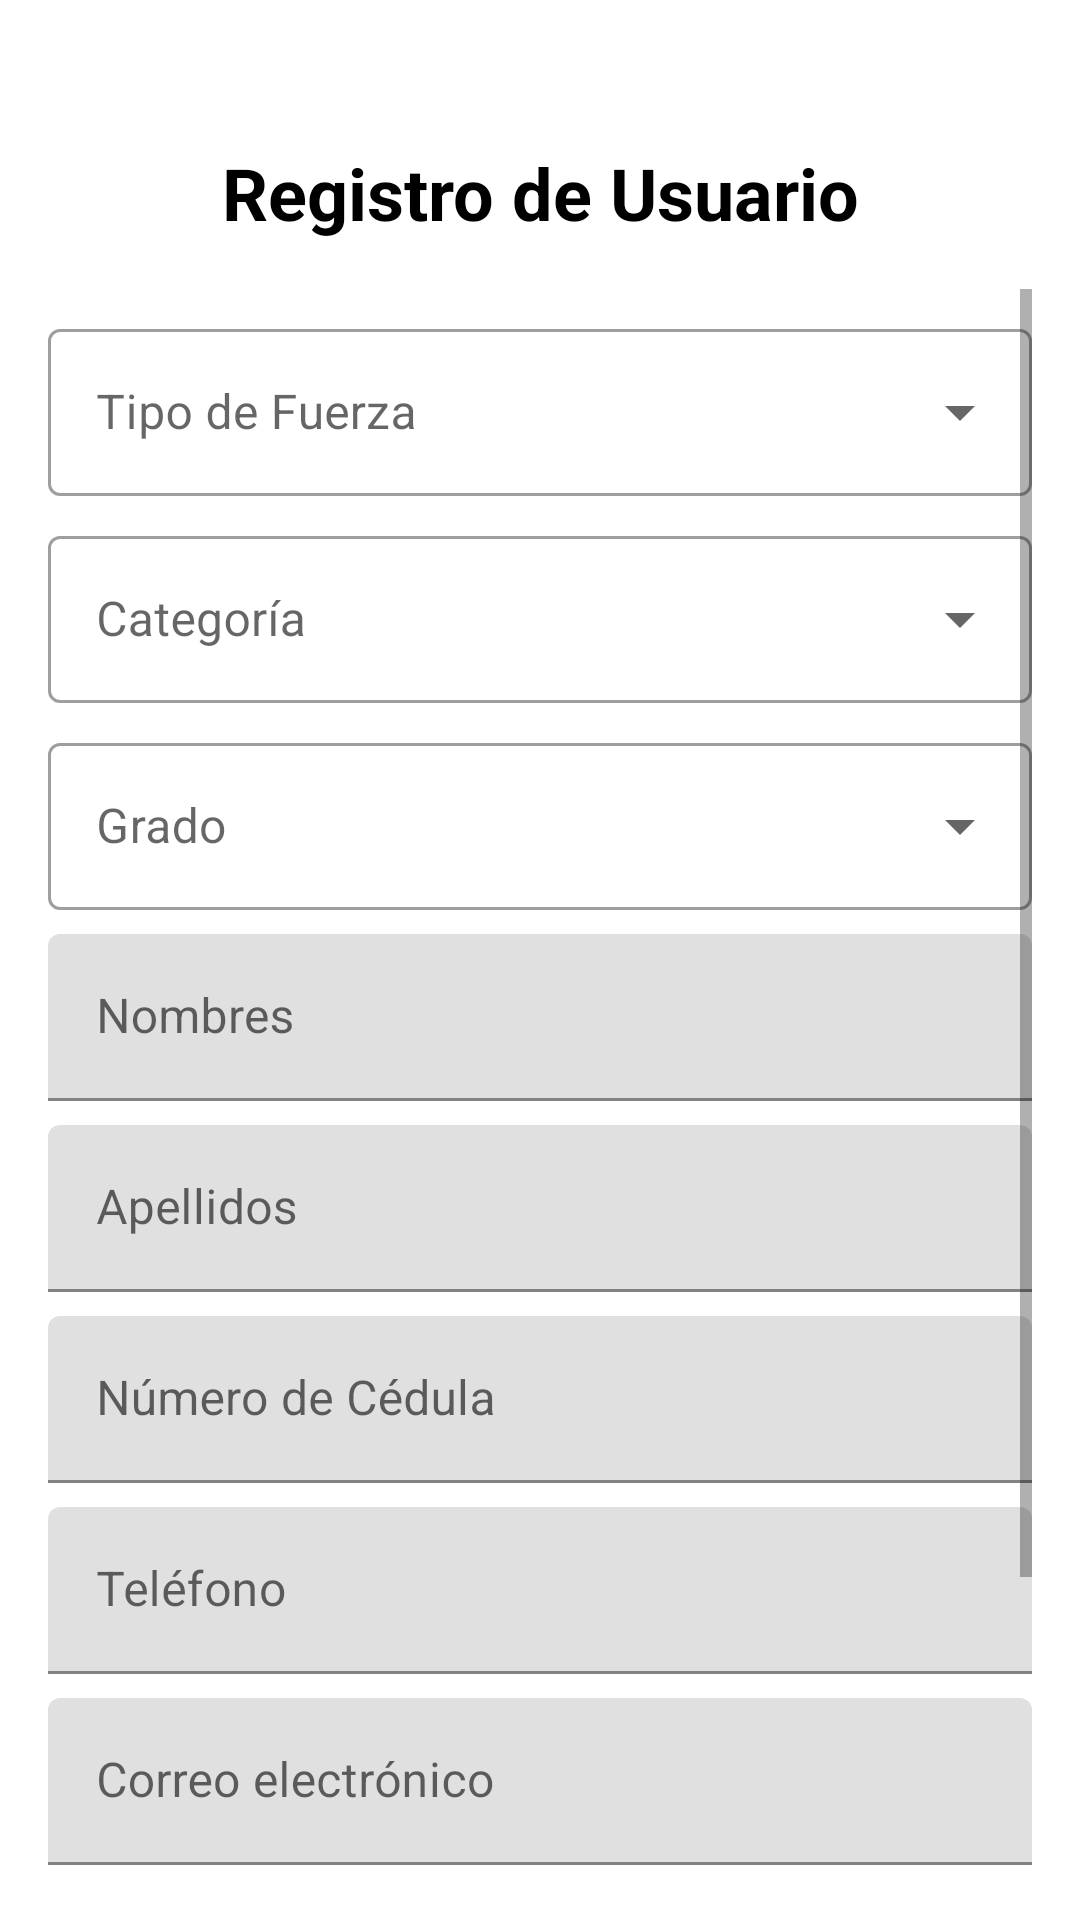

Android layout source for this screen:
<!-- AndroidManifest.xml: application theme Theme.ParteYNovedad -->
<!-- res/layout/activity_register.xml -->
<?xml version="1.0" encoding="utf-8"?>
<androidx.constraintlayout.widget.ConstraintLayout xmlns:android="http://schemas.android.com/apk/res/android"
    xmlns:app="http://schemas.android.com/apk/res-auto"
    android:layout_width="match_parent"
    android:layout_height="match_parent"
    android:padding="16dp">

    <TextView
        android:id="@+id/titleTextView"
        android:layout_width="wrap_content"
        android:layout_height="wrap_content"
        android:layout_marginTop="32dp"
        android:text="@string/title_registro"
        android:textColor="@color/black"
        android:textSize="24sp"
        android:textStyle="bold"
        android:contentDescription="@string/title_registro"
        app:layout_constraintEnd_toEndOf="parent"
        app:layout_constraintStart_toStartOf="parent"
        app:layout_constraintTop_toTopOf="parent" />

    <ScrollView
        android:layout_width="match_parent"
        android:layout_height="0dp"
        android:layout_marginTop="16dp"
        app:layout_constraintBottom_toBottomOf="parent"
        app:layout_constraintTop_toBottomOf="@id/titleTextView">

        <LinearLayout
            android:layout_width="match_parent"
            android:layout_height="wrap_content"
            android:orientation="vertical">

            <com.google.android.material.textfield.TextInputLayout
                android:id="@+id/tipoFuerzaLayout"
                style="@style/Widget.MaterialComponents.TextInputLayout.OutlinedBox.ExposedDropdownMenu"
                android:layout_width="match_parent"
                android:layout_height="wrap_content"
                android:layout_marginTop="8dp">

                <AutoCompleteTextView
                    android:id="@+id/tipoFuerzaDropdown"
                    android:layout_width="match_parent"
                    android:layout_height="wrap_content"
                    android:hint="@string/hint_tipo_fuerza"
                    android:contentDescription="@string/hint_tipo_fuerza"
                    android:inputType="none"/>
            </com.google.android.material.textfield.TextInputLayout>

            <com.google.android.material.textfield.TextInputLayout
                android:id="@+id/categoriaLayout"
                style="@style/Widget.MaterialComponents.TextInputLayout.OutlinedBox.ExposedDropdownMenu"
                android:layout_width="match_parent"
                android:layout_height="wrap_content"
                android:layout_marginTop="8dp">

                <AutoCompleteTextView
                    android:id="@+id/categoriaDropdown"
                    android:layout_width="match_parent"
                    android:layout_height="wrap_content"
                    android:hint="@string/hint_categoria"
                    android:contentDescription="@string/hint_categoria"
                    android:inputType="none"/>
            </com.google.android.material.textfield.TextInputLayout>

            <com.google.android.material.textfield.TextInputLayout
                android:id="@+id/gradoLayout"
                style="@style/Widget.MaterialComponents.TextInputLayout.OutlinedBox.ExposedDropdownMenu"
                android:layout_width="match_parent"
                android:layout_height="wrap_content"
                android:layout_marginTop="8dp">

                <AutoCompleteTextView
                    android:id="@+id/gradoDropdown"
                    android:layout_width="match_parent"
                    android:layout_height="wrap_content"
                    android:hint="@string/hint_grado"
                    android:contentDescription="@string/hint_grado"
                    android:inputType="none"/>
            </com.google.android.material.textfield.TextInputLayout>

            <com.google.android.material.textfield.TextInputLayout
                android:id="@+id/nombresLayout"
                android:layout_width="match_parent"
                android:layout_height="wrap_content"
                android:layout_marginTop="8dp">

                <com.google.android.material.textfield.TextInputEditText
                    android:id="@+id/nombresEditText"
                    android:layout_width="match_parent"
                    android:layout_height="wrap_content"
                    android:hint="@string/hint_nombres"
                    android:contentDescription="@string/hint_nombres"
                    android:textColor="@color/black"
                    android:inputType="textPersonName"/>
            </com.google.android.material.textfield.TextInputLayout>

            <com.google.android.material.textfield.TextInputLayout
                android:id="@+id/apellidosLayout"
                android:layout_width="match_parent"
                android:layout_height="wrap_content"
                android:layout_marginTop="8dp">

                <com.google.android.material.textfield.TextInputEditText
                    android:id="@+id/apellidosEditText"
                    android:layout_width="match_parent"
                    android:layout_height="wrap_content"
                    android:hint="@string/hint_apellidos"
                    android:contentDescription="@string/hint_apellidos"
                    android:textColor="@color/black"
                    android:inputType="textPersonName"/>
            </com.google.android.material.textfield.TextInputLayout>

            <com.google.android.material.textfield.TextInputLayout
                android:id="@+id/cedulaLayout"
                android:layout_width="match_parent"
                android:layout_height="wrap_content"
                android:layout_marginTop="8dp">

                <com.google.android.material.textfield.TextInputEditText
                    android:id="@+id/cedulaEditText"
                    android:layout_width="match_parent"
                    android:layout_height="wrap_content"
                    android:hint="@string/hint_cedula"
                    android:contentDescription="@string/hint_cedula"
                    android:textColor="@color/black"
                    android:inputType="number"
                    android:maxLength="10"/>
            </com.google.android.material.textfield.TextInputLayout>

            <com.google.android.material.textfield.TextInputLayout
                android:id="@+id/telefonoLayout"
                android:layout_width="match_parent"
                android:layout_height="wrap_content"
                android:layout_marginTop="8dp">

                <com.google.android.material.textfield.TextInputEditText
                    android:id="@+id/telefonoEditText"
                    android:layout_width="match_parent"
                    android:layout_height="wrap_content"
                    android:hint="@string/hint_telefono"
                    android:contentDescription="@string/hint_telefono"
                    android:textColor="@color/black"
                    android:inputType="phone"
                    android:maxLength="10"/>
            </com.google.android.material.textfield.TextInputLayout>

            <com.google.android.material.textfield.TextInputLayout
                android:id="@+id/emailLayout"
                android:layout_width="match_parent"
                android:layout_height="wrap_content"
                android:layout_marginTop="8dp">

                <com.google.android.material.textfield.TextInputEditText
                    android:id="@+id/emailEditText"
                    android:layout_width="match_parent"
                    android:layout_height="wrap_content"
                    android:hint="@string/hint_email"
                    android:contentDescription="@string/hint_email"
                    android:textColor="@color/black"
                    android:inputType="textEmailAddress"/>
            </com.google.android.material.textfield.TextInputLayout>

            <Button
                android:id="@+id/registerButton"
                android:layout_width="match_parent"
                android:layout_height="wrap_content"
                android:layout_marginTop="24dp"
                android:text="@string/btn_registrar"
                android:contentDescription="@string/btn_registrar"/>

            <TextView
                android:id="@+id/loginTextView"
                android:layout_width="wrap_content"
                android:layout_height="wrap_content"
                android:layout_gravity="center"
                android:layout_marginTop="16dp"
                android:layout_marginBottom="16dp"
                android:text="@string/txt_login"
                android:contentDescription="@string/txt_login"
                android:textColor="@color/design_default_color_primary"/>

        </LinearLayout>
    </ScrollView>
</androidx.constraintlayout.widget.ConstraintLayout>
<!-- resources referenced by this layout -->
<resources>
  <string name="btn_registrar">Registrarse</string>
  <string name="hint_apellidos">Apellidos</string>
  <string name="hint_categoria">Categoría</string>
  <string name="hint_cedula">Número de Cédula</string>
  <string name="hint_email">Correo electrónico</string>
  <string name="hint_grado">Grado</string>
  <string name="hint_nombres">Nombres</string>
  <string name="hint_telefono">Teléfono</string>
  <string name="hint_tipo_fuerza">Tipo de Fuerza</string>
  <string name="title_registro">Registro de Usuario</string>
  <string name="txt_login">¿Ya tienes cuenta? Inicia sesión</string>
  <style name="Theme.ParteYNovedad" parent="Theme.MaterialComponents.DayNight">
          <item name="colorPrimary">@color/purple_500</item>
          <item name="colorPrimaryDark">@color/purple_700</item>
          <item name="colorAccent">@color/teal_200</item>
      </style>
  <!-- not gathered from this repository: default colours our renderer supplied (Android Studio template values) -->
  <color name="purple_500">#FF6200EE</color>
  <color name="purple_700">#FF3700B3</color>
  <color name="teal_200">#FF03DAC5</color>
  <color name="black">#FF000000</color>
</resources>
